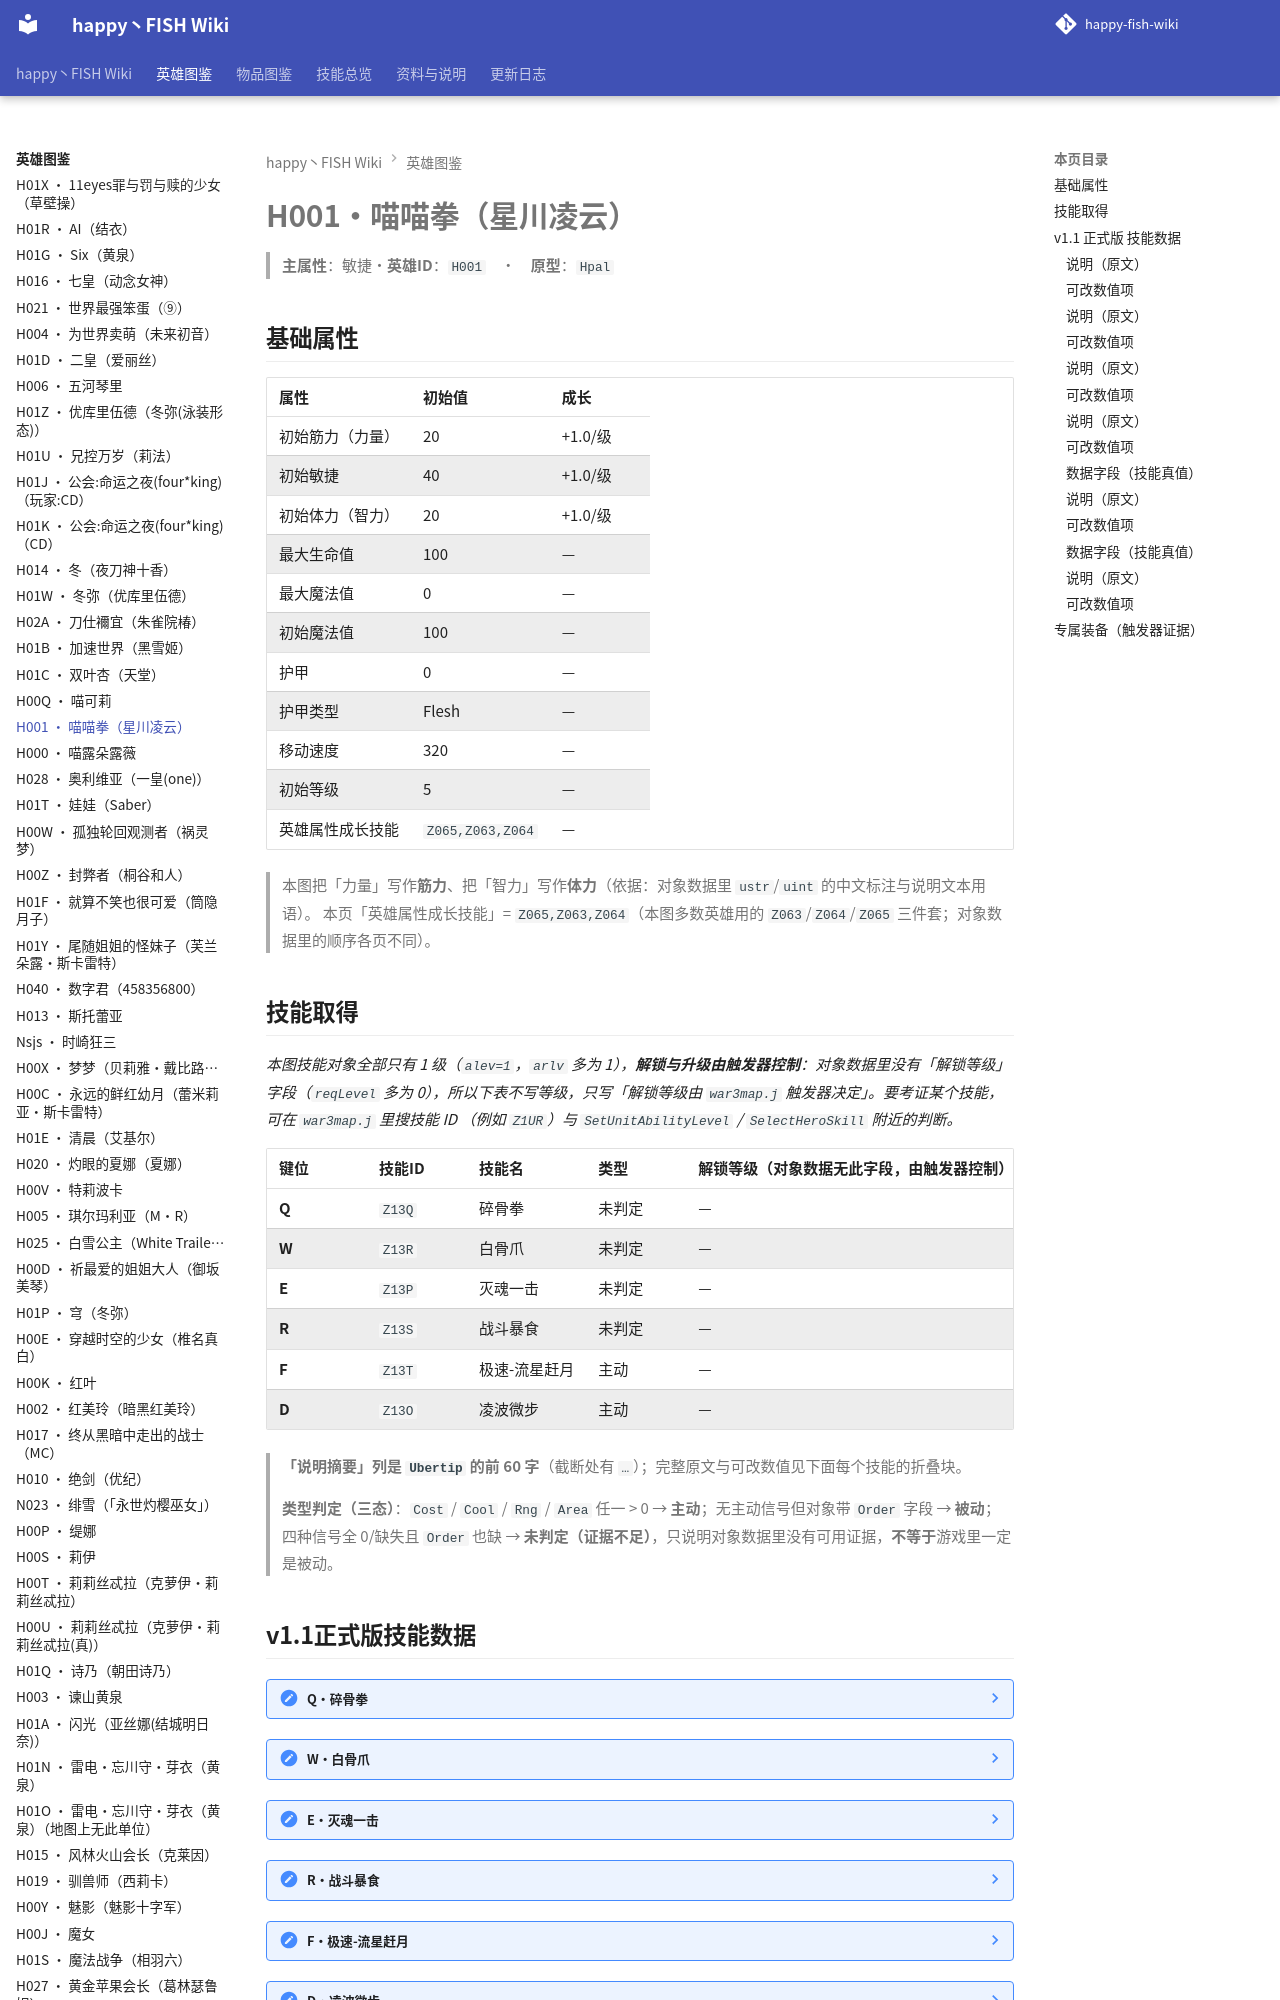

repository: slasher233/happy-fish-sao-wiki · page: heroes/喵喵拳/index.html · generator: mkdocs

# H001 · 喵喵拳（星川凌云）

> **主属性**：敏捷　·　**英雄 ID**：`H001`　·　**原型**：`Hpal`

## 基础属性

| 属性 | 初始值 | 成长 |
| --- | --- | --- |
| 初始筋力（力量） | 20 | +1.0 / 级 |
| 初始敏捷 | 40 | +1.0 / 级 |
| 初始体力（智力） | 20 | +1.0 / 级 |
| 最大生命值 | 100 | — |
| 最大魔法值 | 0 | — |
| 初始魔法值 | 100 | — |
| 护甲 | 0 | — |
| 护甲类型 | Flesh | — |
| 移动速度 | 320 | — |
| 初始等级 | 5 | — |
| 英雄属性成长技能 | `Z065,Z063,Z064` | — |


> 本图把「力量」写作**筋力**、把「智力」写作**体力**（依据：对象数据里 `ustr`/`uint` 的中文标注与说明文本用语）。
> 本页「英雄属性成长技能」= `Z065,Z063,Z064`（本图多数英雄用的 `Z063`/`Z064`/`Z065` 三件套；对象数据里的顺序各页不同）。

## 技能取得

_本图技能对象全部只有 1 级（`alev=1`，`arlv` 多为 1），**解锁与升级由触发器控制**：对象数据里没有「解锁等级」字段（`reqLevel` 多为 0），所以下表不写等级，只写「解锁等级由 `war3map.j` 触发器决定」。要考证某个技能，可在 `war3map.j` 里搜技能 ID （例如 `Z1UR`）与 `SetUnitAbilityLevel` / `SelectHeroSkill` 附近的判断。_

| 键位 | 技能 ID | 技能名 | 类型 | 解锁等级（对象数据无此字段，由触发器控制） | 说明摘要 |
| --- | --- | --- | --- | --- | --- |
| **Q** | `Z13Q` | 碎骨拳 | 未判定 | — | 对准要害致命的一击 / 效果:攻击率触发对目标单位造成 敏捷×8.79 的伤害 / 伤害类型:混乱 |
| **W** | `Z13R` | 白骨爪 | 未判定 | — | 极其残忍的武学,直接将敌人化成尸水 / 效果:攻击有80%概率触发对周围350码的其他单位造成(原伤害\*1.5)的伤害 / …（完整说明见下面技能数据块） |
| **E** | `Z13P` | 灭魂一击 | 未判定 | — | 这一击直接让敌人魂飞魄散 / 效果:攻击有15%概率触发对目标单位造成(敏捷\*36.10)的伤害,并抽魂0.5秒(控制) / …（完整说明见下面技能数据块） |
| **R** | `Z13S` | 战斗暴食 | 未判定 | — | 效果:每次攻击叠加一层暴食效果,攻击触发恢复(200 + 50\*暴食层数) / 的生命值,暴食持续时间3秒,中途不攻击自动中…（完整说明见下面技能数据块） |
| **F** | `Z13T` | 极速-流星赶月 | 主动 | — | 你觉得你能跑的掉吗,桀桀桀!!! / 效果:直接轰击指定地点，对指定范围350码 / 内单位造成(力量+敏捷)×149的伤害,…（完整说明见下面技能数据块） |
| **D** | `Z13O` | 凌波微步 | 主动 | — | 被动效果:攻击15%的几率触发疾风破虚(攻击速度达到极值),冷却10秒 / 主动效果:后撤抵挡一次伤害,主动使用A或者点击…（完整说明见下面技能数据块） |


> **「说明摘要」列是 `Ubertip` 的前 60 字**（截断处有 `…`）；完整原文与可改数值见下面每个技能的折叠块。

> **类型判定（三态）**：`Cost` / `Cool` / `Rng` / `Area` 任一 > 0 → **主动**；无主动信号但对象带 `Order` 字段 → **被动**；四种信号全 0/缺失且 `Order` 也缺 → **未判定（证据不足）**，只说明对象数据里没有可用证据，**不等于**游戏里一定是被动。
